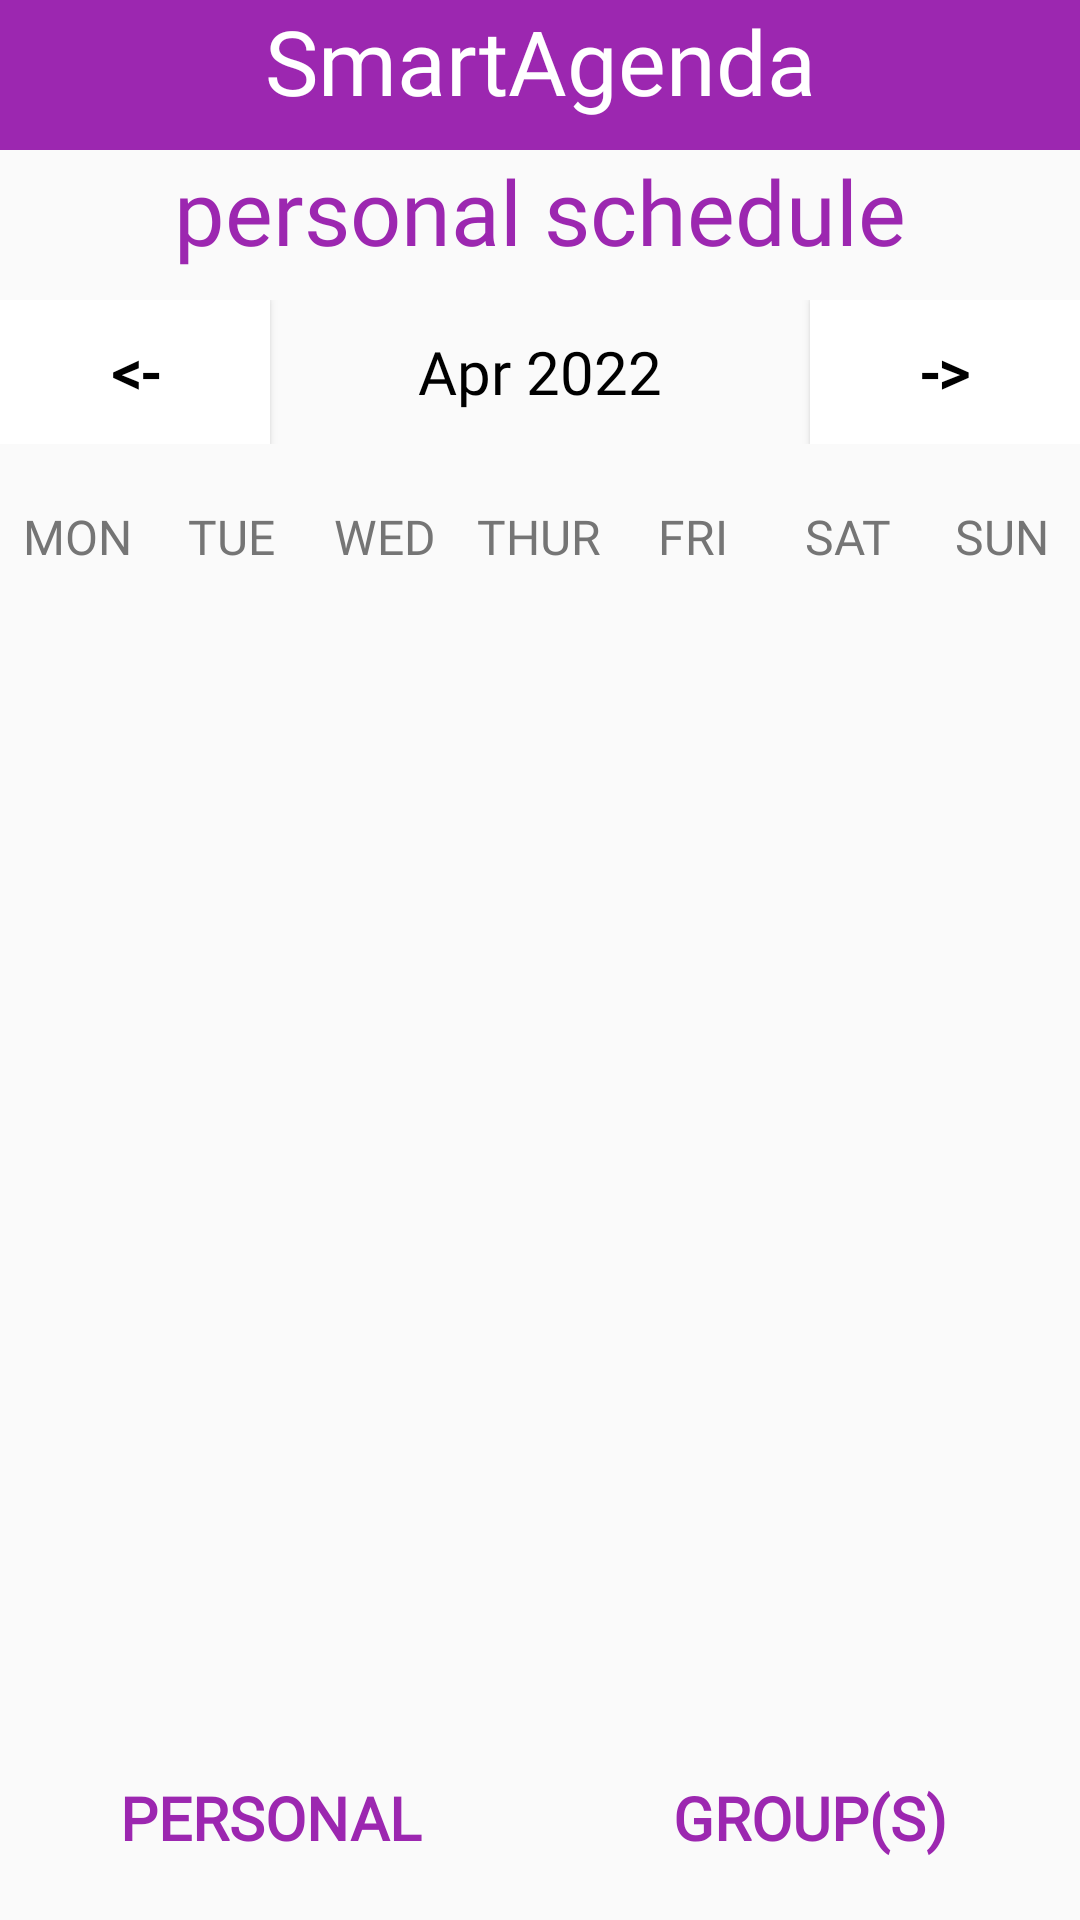

The Android layout XML behind this screen, and the referenced resources:
<!-- AndroidManifest.xml: application theme Theme.SmartAgenda -->
<!-- res/layout/weekly_main.xml -->
<?xml version="1.0" encoding="utf-8"?>
<LinearLayout xmlns:android="http://schemas.android.com/apk/res/android"
    xmlns:app="http://schemas.android.com/apk/res-auto"
    xmlns:tools="http://schemas.android.com/tools"
    android:layout_width="match_parent"
    android:layout_height="match_parent"
    android:orientation="vertical"
    tools:context=".AgendaScreen">


    <LinearLayout
        android:layout_width="match_parent"
        android:layout_height="50dp"
        android:orientation="horizontal">

        <TextView
            android:id="@+id/headerTxt1"
            android:layout_width="match_parent"
            android:layout_height="50dp"
            android:background="#9C27B0"
            android:fontFamily="@font/schoolbell"
            android:text="SmartAgenda"
            android:textAlignment="center"
            android:textColor="@color/white"
            android:textSize="30sp" />

        <Button
            android:id="@+id/accountBtn4"
            android:layout_width="wrap_content"
            android:layout_height="wrap_content"
            android:layout_marginStart="-100dp"
            android:layout_marginTop="-1dp"
            android:background="#00000000"
            android:foreground="@drawable/usericon2"
            android:onClick="onAccountBtn3_Clicked"
            app:layout_constraintStart_toEndOf="@+id/logoTxt1"
            app:layout_constraintTop_toBottomOf="@+id/logoTxt1" />


    </LinearLayout>

    <TextView
        android:id="@+id/headerTxt4"
        android:layout_width="match_parent"
        android:layout_height="50dp"
        android:fontFamily="@font/schoolbell"
        android:text="personal schedule"
        android:textColor="#9C27B0"
        android:textAlignment="center"
        android:textSize="30sp" />

    <LinearLayout
        android:layout_width="match_parent"
        android:layout_height="wrap_content"
        android:layout_marginTop="0dp"
        android:layout_marginBottom="20dp"
        android:orientation="horizontal">


        <androidx.appcompat.widget.AppCompatButton
            android:id="@+id/previousWeekButton"
            android:layout_width="0dp"
            android:layout_height="wrap_content"
            android:layout_weight="1"
            android:background="@color/white"
            android:fontFamily="@font/schoolbell"
            android:onClick="previousWeekAction"
            android:text="@string/leftArrow"
            android:textColor="@color/black"
            android:textSize="20sp"
            android:textStyle="bold"
            tools:ignore="OnClick" />

        <TextView
            android:id="@+id/monthYear"
            android:layout_width="0dp"
            android:layout_height="wrap_content"
            android:layout_weight="2"
            android:text="@string/apr_2022"
            android:fontFamily="@font/schoolbell"
            android:textAlignment="center"
            android:textColor="@color/black"
            android:textSize="20sp" />

        <androidx.appcompat.widget.AppCompatButton
            android:id="@+id/nextWeekButton"
            android:layout_width="0dp"
            android:layout_height="wrap_content"
            android:layout_weight="1"
            android:background="@color/white"
            android:onClick="nextMonthAction"
            android:text="@string/rightArrow"
            android:fontFamily="@font/schoolbell"
            android:textColor="@color/black"
            android:textSize="20sp"
            android:textStyle="bold"
            tools:ignore="OnClick" />

    </LinearLayout>

    <LinearLayout
        android:layout_width="match_parent"
        android:layout_height="wrap_content"
        android:orientation="horizontal">


        <TextView
            android:id="@+id/mon"
            android:layout_width="0dp"
            android:layout_height="wrap_content"
            android:layout_weight="1"
            android:text="@string/mon"
            android:fontFamily="@font/schoolbell"
            android:textAlignment="center"
            android:textColor="@color/gray"
            android:textSize="16sp" />

        <TextView
            android:id="@+id/tue"
            android:layout_width="0dp"
            android:layout_height="wrap_content"
            android:layout_weight="1"
            android:text="@string/tue"
            android:fontFamily="@font/schoolbell"
            android:textAlignment="center"
            android:textColor="@color/gray"
            android:textSize="16sp" />

        <TextView
            android:id="@+id/wed"
            android:layout_width="0dp"
            android:layout_height="wrap_content"
            android:layout_weight="1"
            android:text="@string/wed"
            android:textAlignment="center"
            android:fontFamily="@font/schoolbell"
            android:textColor="@color/gray"
            android:textSize="16sp" />

        <TextView
            android:id="@+id/thur"
            android:layout_width="0dp"
            android:layout_height="wrap_content"
            android:layout_weight="1"
            android:text="@string/thur"
            android:fontFamily="@font/schoolbell"
            android:textAlignment="center"
            android:textColor="@color/gray"
            android:textSize="16sp" />

        <TextView
            android:id="@+id/fri"
            android:layout_width="0dp"
            android:layout_height="wrap_content"
            android:layout_weight="1"
            android:text="@string/fri"
            android:fontFamily="@font/schoolbell"
            android:textAlignment="center"
            android:textColor="@color/gray"
            android:textSize="16sp" />

        <TextView
            android:id="@+id/sat"
            android:layout_width="0dp"
            android:layout_height="wrap_content"
            android:layout_weight="1"
            android:text="@string/sat"
            android:fontFamily="@font/schoolbell"
            android:textAlignment="center"
            android:textColor="@color/gray"
            android:textSize="16sp" />

        <TextView
            android:id="@+id/sun"
            android:layout_width="0dp"
            android:layout_height="wrap_content"
            android:layout_weight="1"
            android:text="@string/sun"
            android:fontFamily="@font/schoolbell"
            android:textAlignment="center"
            android:textColor="@color/gray"
            android:textSize="16sp" />



    </LinearLayout>


    <androidx.recyclerview.widget.RecyclerView
        android:id="@+id/calendarRecyclerView"
        android:layout_width="match_parent"
        android:layout_height="0dp"
        android:layout_weight="1" />

    <ListView
        android:id="@+id/eventTable"
        android:layout_width="match_parent"
        android:layout_height="0dp"
        android:layout_weight="5">
    </ListView>


    <Button
        android:id="@+id/popupBtn"
        style="@style/Widget.AppCompat.Button.Borderless"
        android:layout_width="wrap_content"
        android:layout_height="74dp"
        android:layout_gravity="right"
        android:foreground="@drawable/plus_button"
        android:onClick="onPlusBtn_Clicked"
        tools:ignore="OnClick,SpeakableTextPresentCheck" />

    <LinearLayout
        android:layout_width="match_parent"
        android:layout_height="68dp"
        android:layout_marginTop="5dp"
        android:orientation="horizontal">


        <Button
            android:id="@+id/personalButton"
            style="?android:attr/buttonBarButtonStyle"
            android:layout_width="0dp"
            android:layout_height="match_parent"
            android:layout_gravity="start"
            android:layout_weight="0.3"
            android:fontFamily="@font/schoolbell"
            android:onClick="onPersonalBtn_Clicked"
            android:text="@string/personal"
            android:textColor="#9C27B0"
            android:textSize="20sp"
            android:textStyle="bold"
            tools:ignore="OnClick" />

        <Button
            android:id="@+id/groupButton"
            style="?android:attr/buttonBarButtonStyle"
            android:layout_width="0dp"
            android:layout_height="match_parent"
            android:layout_gravity="end"
            android:layout_weight="0.3"
            android:fontFamily="@font/schoolbell"
            android:onClick="onGroupBtn_Clicked"
            android:text="GROUP(S)"
            android:textColor="#9C27B0"
            android:textSize="20sp"
            android:textStyle="bold"
            tools:ignore="OnClick" />



    </LinearLayout>


</LinearLayout>
<!-- resources referenced by this layout -->
<resources>
  <color name="black">#FF000000</color>
  <color name="gray">#757575</color>
  <color name="white">#FFFFFFFF</color>
  <!-- drawable plus_button: png bitmap (drawable-xxhdpi, 11032 bytes) -->
  <!-- drawable usericon2: png bitmap (drawable-xxhdpi, 7323 bytes) -->
  <string name="apr_2022">Apr 2022</string>
  <string name="fri">FRI</string>
  <string name="leftArrow">&lt;-</string>
  <string name="mon">MON</string>
  <string name="personal">Personal</string>
  <string name="rightArrow">-&gt;</string>
  <string name="sat">SAT</string>
  <string name="sun">SUN</string>
  <string name="thur">THUR</string>
  <string name="tue">TUE</string>
  <string name="wed">WED</string>
  <style name="Theme.SmartAgenda" parent="Theme.AppCompat.Light.NoActionBar">
          
          <item name="colorPrimary">@color/purple_500</item>
          <item name="colorPrimaryVariant">@color/purple_700</item>
          <item name="colorOnPrimary">@color/white</item>
          
          <item name="colorSecondary">@color/teal_200</item>
          <item name="colorSecondaryVariant">@color/teal_700</item>
          <item name="colorOnSecondary">@color/black</item>
          
          <item name="android:statusBarColor" tools:targetApi="l">?attr/colorPrimaryVariant</item>
          
      </style>
  <color name="purple_500">#FF6200EE</color>
  <color name="purple_700">#FF3700B3</color>
  <color name="teal_200">#FF03DAC5</color>
  <color name="teal_700">#FF018786</color>
</resources>
